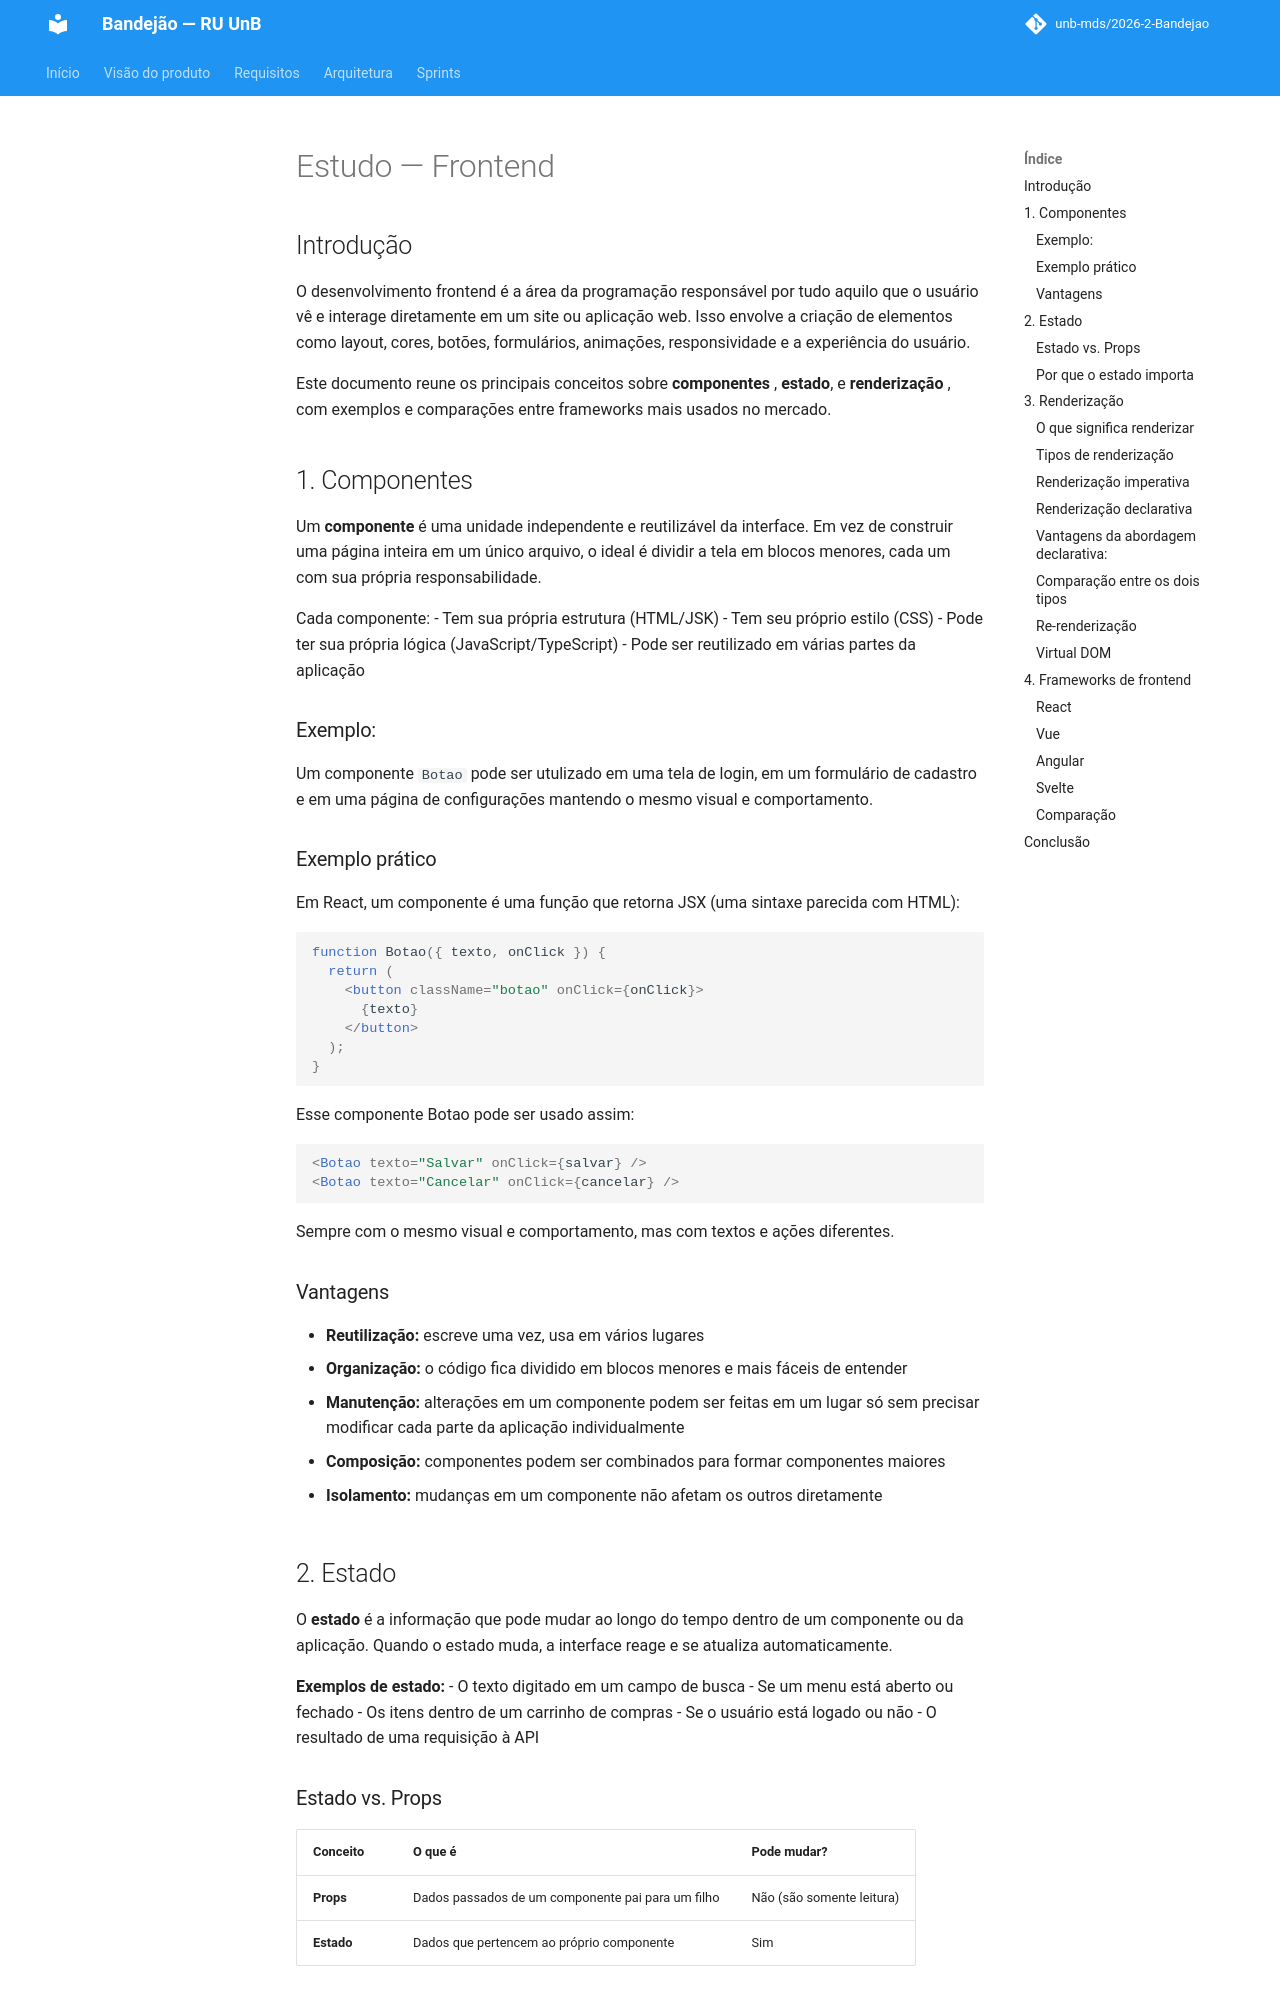

repository: unb-mds/2026-2-Bandejao · page: estudos/frontend/index.html · generator: mkdocs

# Estudo — Frontend

## Introdução

O desenvolvimento frontend é a área da programação responsável por tudo aquilo que o usuário vê e interage diretamente em um site ou aplicação web. Isso envolve a criação de elementos como layout, cores, botões, formulários, animações, responsividade e a experiência do usuário.

Este documento reune os principais conceitos sobre  **componentes** , **estado**, e **renderização** , com exemplos e comparações entre frameworks mais usados no mercado.

## 1. Componentes

Um **componente** é uma unidade independente e reutilizável da interface. Em vez de construir uma página inteira em um único arquivo, o ideal é dividir a tela em blocos menores, cada um com sua própria responsabilidade.

Cada componente:
- Tem sua própria estrutura (HTML/JSK) 
- Tem seu próprio estilo (CSS)
- Pode ter sua própria lógica (JavaScript/TypeScript)
- Pode ser reutilizado em várias partes da aplicação

### Exemplo:

Um componente `Botao` pode ser utulizado em uma tela de login, em um formulário de cadastro e em uma página de configurações mantendo
o mesmo visual e comportamento.

### Exemplo prático
Em React, um componente é uma função que retorna JSX (uma sintaxe parecida com HTML):

```jsx
function Botao({ texto, onClick }) {
  return (
    <button className="botao" onClick={onClick}>
      {texto}
    </button>
  );
}
```
Esse componente Botao pode ser usado assim:

```jsx
<Botao texto="Salvar" onClick={salvar} />
<Botao texto="Cancelar" onClick={cancelar} />
```

Sempre com o mesmo visual e comportamento, mas com textos e ações diferentes.


### Vantagens 

- **Reutilização:**  escreve uma vez, usa em vários lugares
- **Organização:** o código fica dividido em blocos menores e mais fáceis de entender 
- **Manutenção:** alterações em um componente podem ser feitas em um lugar só sem precisar modificar cada parte da aplicação individualmente

- **Composição:** componentes podem ser combinados para formar componentes maiores

- **Isolamento:** mudanças em um componente não afetam os outros diretamente


## 2. Estado

O **estado** é a informação que pode mudar ao longo do tempo dentro de um
componente ou da aplicação. Quando o estado muda, a interface reage e se
atualiza automaticamente.

**Exemplos de estado:**
- O texto digitado em um campo de busca
- Se um menu está aberto ou fechado
- Os itens dentro de um carrinho de compras
- Se o usuário está logado ou não
- O resultado de uma requisição à API
